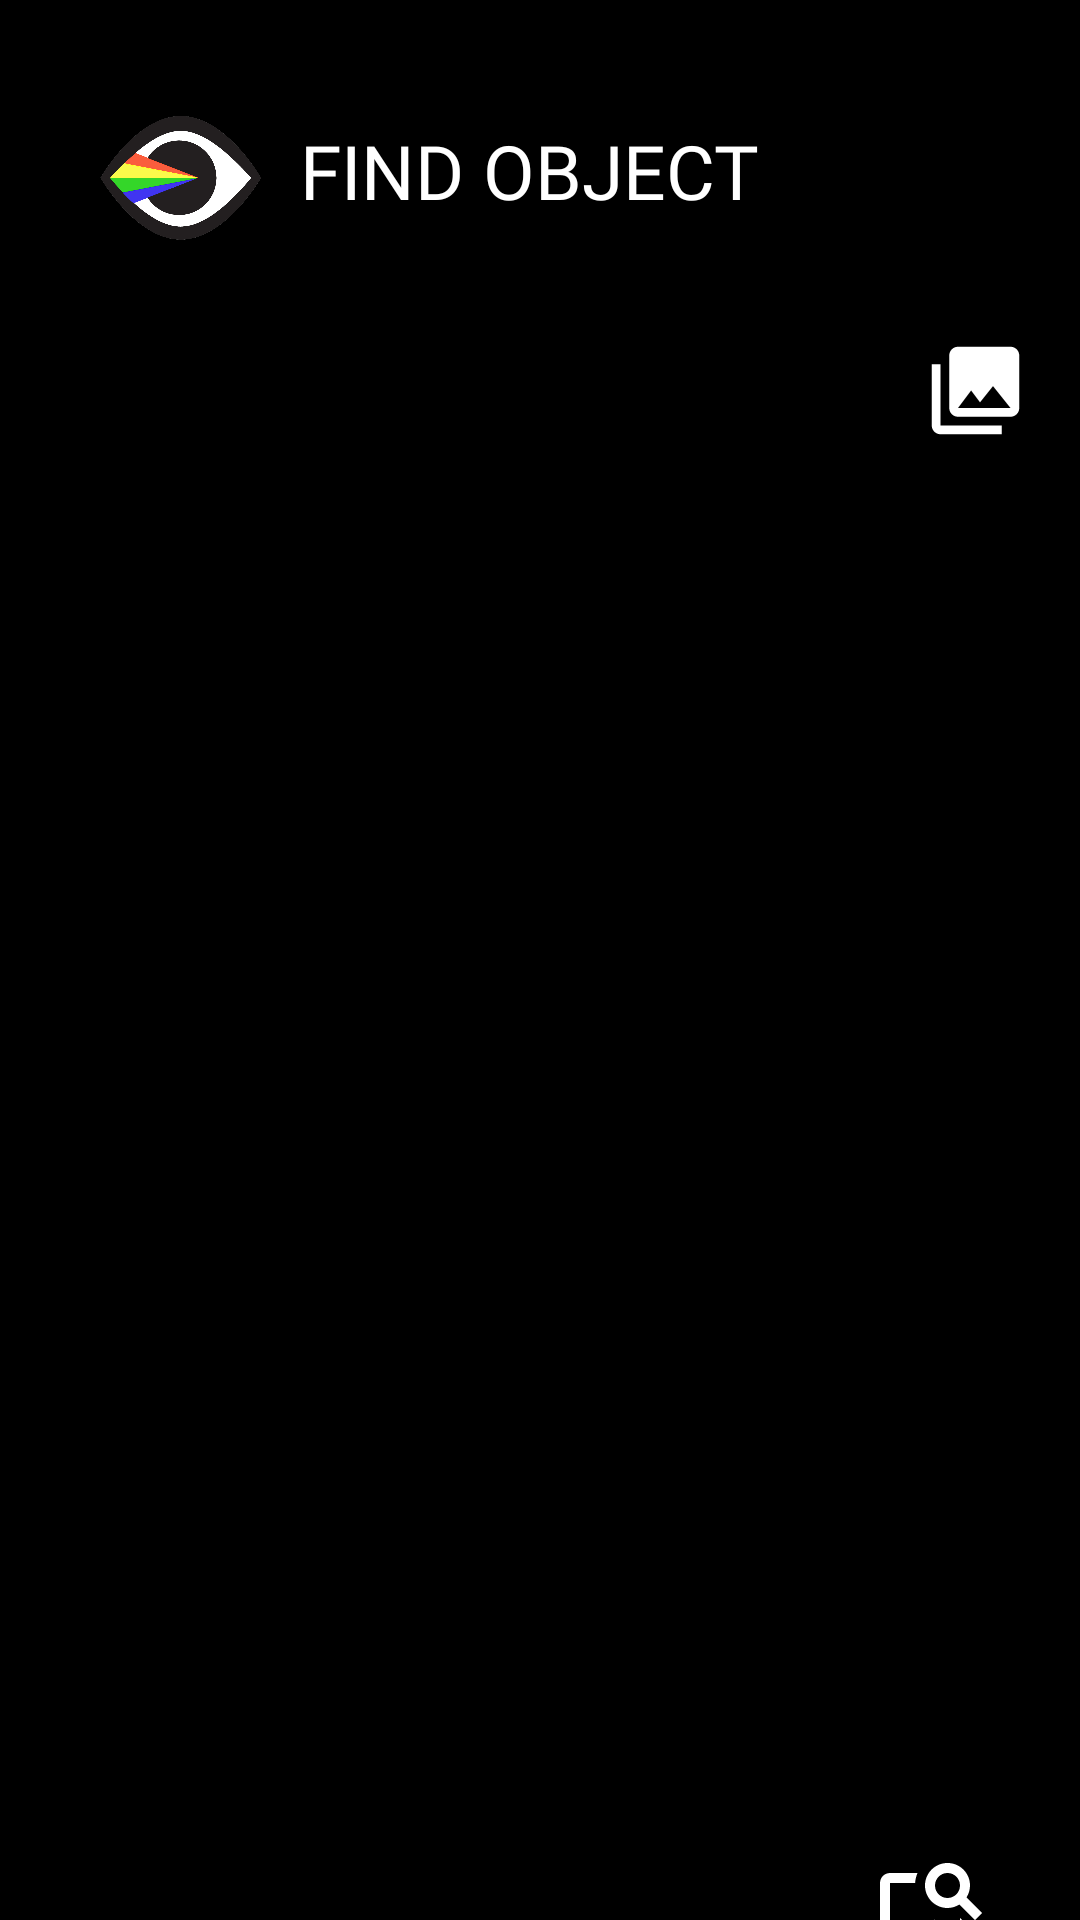

This screen was rendered from an Android layout file. Write that file and the resources it references.
<!-- AndroidManifest.xml: application theme AppTheme -->
<!-- res/layout/activity_fogallery.xml -->
<?xml version="1.0" encoding="utf-8"?>
<androidx.constraintlayout.widget.ConstraintLayout xmlns:android="http://schemas.android.com/apk/res/android"
    xmlns:app="http://schemas.android.com/apk/res-auto"
    android:layout_width="match_parent"
    android:layout_height="match_parent"
    android:background="@color/white">

    <ScrollView
        android:layout_width="match_parent"
        android:layout_height="match_parent"
        android:background="@color/black"
        android:layout_gravity="center">
        <RelativeLayout
            android:layout_width="match_parent"
            android:layout_height="match_parent">

            <ImageView
                android:id="@+id/imageView4"
                android:layout_width="60dp"
                android:layout_height="70dp"
                android:layout_marginLeft="30dp"
                android:layout_marginTop="25dp"
                app:srcCompat="@drawable/logo" />

            <TextView
                android:id="@+id/textView3"
                android:layout_width="wrap_content"
                android:layout_height="wrap_content"
                android:textColor="#FFFFFF"
                android:layout_marginTop="40dp"
                android:layout_marginLeft="100dp"
                android:fontFamily="@font/helveticabold"
                android:text="FIND OBJECT"
                android:textSize="25sp"/>

            <ImageButton
                android:id="@+id/camera"
                android:layout_width="60dp"
                android:layout_height="60dp"
                android:layout_marginRight="55dp"
                android:layout_marginTop="102dp"
                android:layout_alignParentRight="true"
                android:src="@drawable/ic_baseline_photo_camera_30"
                android:background="@android:color/transparent" />

            <ImageButton
                android:id="@+id/gallery"
                android:layout_width="60dp"
                android:layout_height="60dp"
                android:layout_marginRight="5dp"
                android:layout_marginTop="100dp"
                android:layout_alignParentRight="true"
                android:background="@android:color/transparent"
                android:src="@drawable/ic_baseline_photo_library_30"
                />


            <ImageView
                android:id="@+id/imageView"
                android:layout_width="match_parent"
                android:layout_height="400dp"
                android:layout_gravity="center"
                android:layout_marginTop="160dp"
                android:contentDescription="@string/app_name" />

            <View
                android:id="@+id/colorView"
                android:layout_width="60dp"
                android:layout_marginLeft="20dp"
                android:layout_marginRight="30dp"
                android:layout_marginTop="590dp"
                android:layout_height="90dp" />

            <TextView
                android:id="@+id/name"
                android:layout_width="500dp"
                android:layout_height="50dp"
                android:layout_centerInParent="true"
                android:layout_marginTop="1150dp"
                android:fontFamily="@font/helveticabold"
                android:gravity="center|center_horizontal|center_vertical"
                android:textColor="#FFFFFF"
                android:textSize="22sp" />

            <TextView
                android:id="@+id/resultTv"
                android:layout_width="500dp"
                android:layout_height="50dp"
                android:layout_marginLeft="100dp"
                android:layout_marginTop="620dp"
                android:fontFamily="@font/helvetica"
                android:textColor="#FFFFFF"
                android:textSize="18sp" />

            <TextView
                android:id="@+id/hex"
                android:layout_width="500dp"
                android:layout_height="50dp"
                android:layout_marginLeft="100dp"
                android:layout_marginTop="635dp"
                android:fontFamily="@font/helvetica"
                android:textColor="#FFFFFF"
                android:textSize="18sp" />

            <ImageButton
                android:id="@+id/copy"
                android:layout_width="40dp"
                android:layout_height="65dp"
                android:layout_alignParentRight="true"
                android:layout_marginTop="605dp"
                android:layout_marginRight="30dp"
                android:src="@drawable/ic_baseline_image_search_30"
                android:background="@android:color/transparent" />


        </RelativeLayout>

    </ScrollView>
    
</androidx.constraintlayout.widget.ConstraintLayout>
<!-- resources referenced by this layout -->
<resources>
  <color name="black">#FF000000</color>
  <color name="white">#FFFFFFFF</color>
  <!-- drawable ic_baseline_image_search_30 (drawable) -->
  <vector android:height="40dp" android:tint="#FFFFFF"
      android:viewportHeight="24" android:viewportWidth="24"
      android:width="40dp" xmlns:android="http://schemas.android.com/apk/res/android">
      <path android:fillColor="@android:color/white" android:pathData="M18,13v7L4,20L4,6h5.02c0.05,-0.71 0.22,-1.38 0.48,-2L4,4c-1.1,0 -2,0.9 -2,2v14c0,1.1 0.9,2 2,2h14c1.1,0 2,-0.9 2,-2v-5l-2,-2zM16.5,18h-11l2.75,-3.53 1.96,2.36 2.75,-3.54zM19.3,8.89c0.44,-0.7 0.7,-1.51 0.7,-2.39C20,4.01 17.99,2 15.5,2S11,4.01 11,6.5s2.01,4.5 4.49,4.5c0.88,0 1.7,-0.26 2.39,-0.7L21,13.42 22.42,12 19.3,8.89zM15.5,9C14.12,9 13,7.88 13,6.5S14.12,4 15.5,4 18,5.12 18,6.5 16.88,9 15.5,9z"/>
  </vector>
  <!-- drawable ic_baseline_photo_library_30 (drawable) -->
  <vector android:height="35dp" android:tint="#FFFFFF"
      android:viewportHeight="24" android:viewportWidth="24"
      android:width="35dp" xmlns:android="http://schemas.android.com/apk/res/android">
      <path android:fillColor="@android:color/white" android:pathData="M22,16L22,4c0,-1.1 -0.9,-2 -2,-2L8,2c-1.1,0 -2,0.9 -2,2v12c0,1.1 0.9,2 2,2h12c1.1,0 2,-0.9 2,-2zM11,12l2.03,2.71L16,11l4,5L8,16l3,-4zM2,6v14c0,1.1 0.9,2 2,2h14v-2L4,20L4,6L2,6z"/>
  </vector>
  <!-- drawable logo: png bitmap (drawable-v21, 62047 bytes) -->
  <string name="app_name">ColorBlindAssistant</string>
  <style name="AppTheme" parent="Theme.AppCompat.Light.NoActionBar">
          <item name="colorPrimary">@color/colorPrimary</item>
          <item name="colorPrimaryDark">@color/colorPrimaryDark</item>
          <item name="colorAccent">@color/colorAccent</item>
      </style>
  <color name="colorPrimary">#000000</color>
  <color name="colorPrimaryDark">#00574B</color>
  <color name="colorAccent">#D81B60</color>
</resources>
